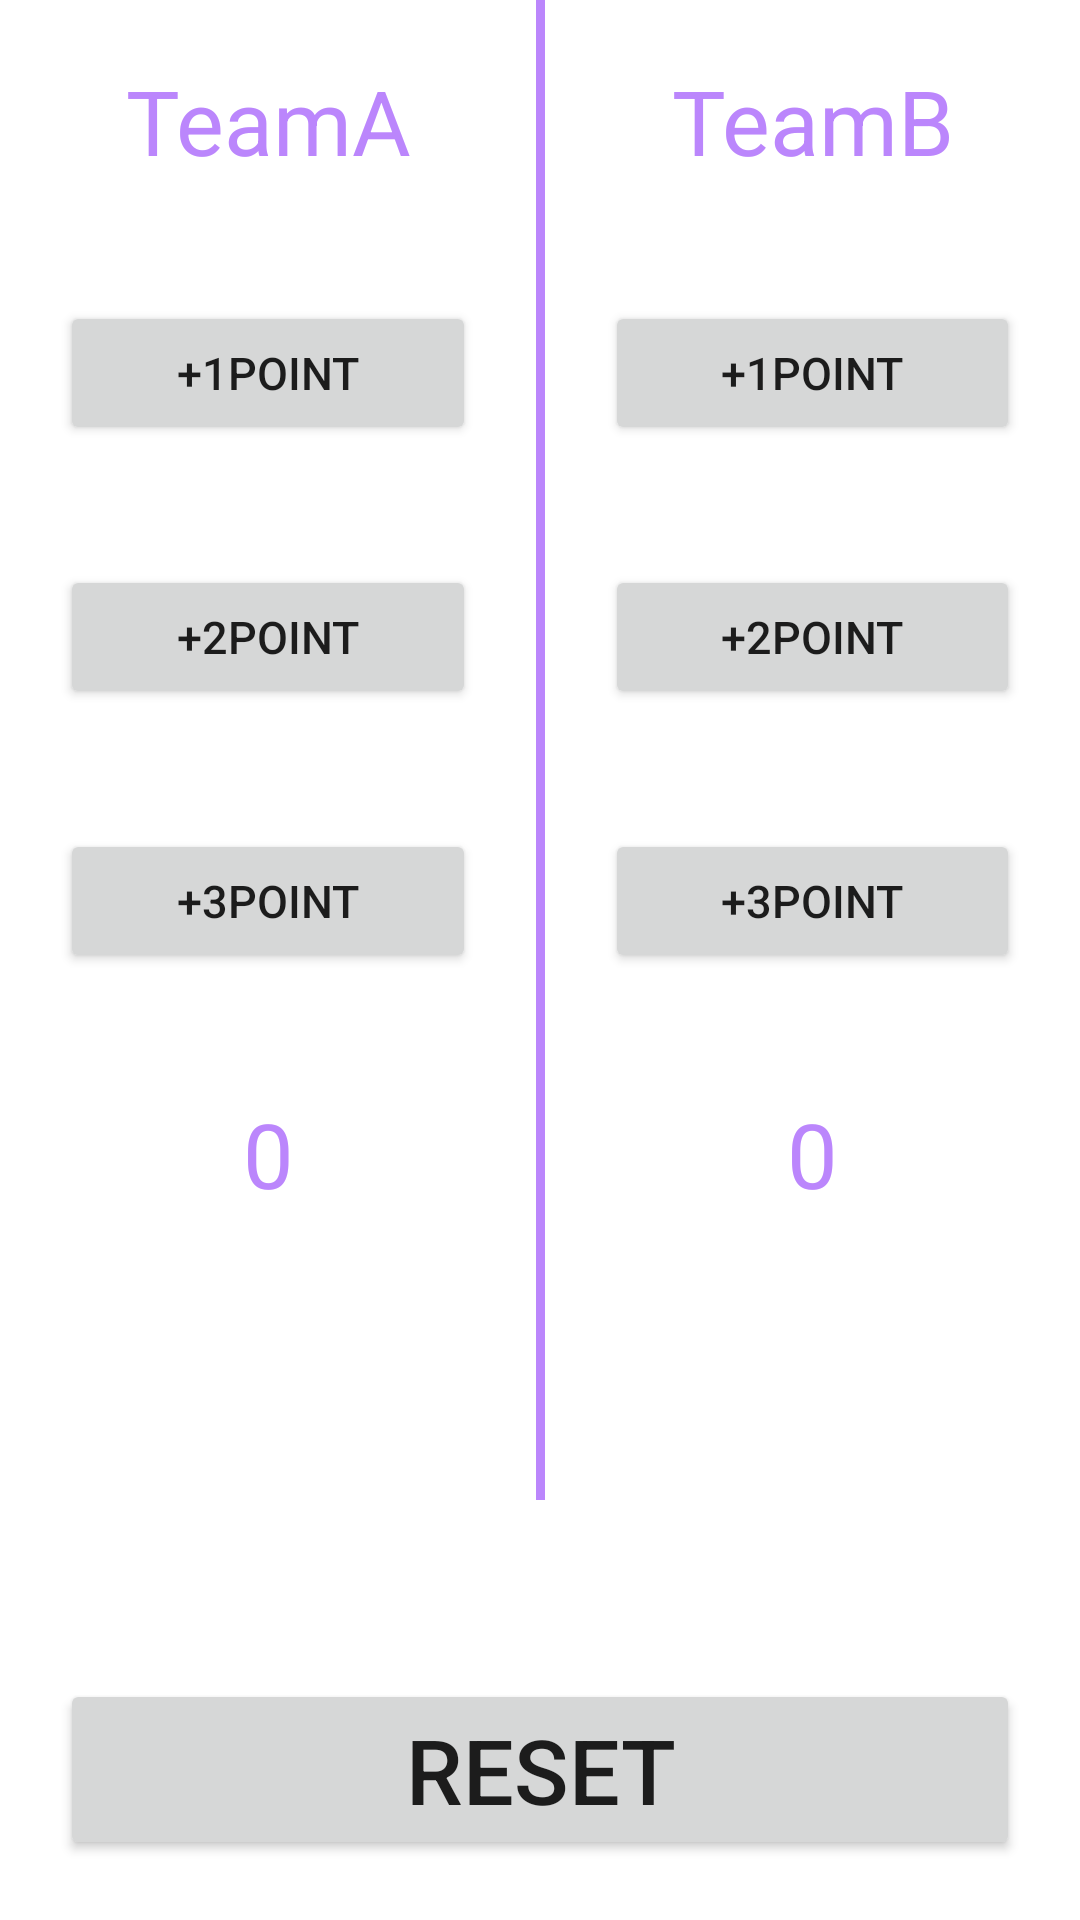

Android layout source for this screen:
<!-- AndroidManifest.xml: application theme Theme.MyCount -->
<!-- res/layout/activity_main.xml -->
<?xml version="1.0" encoding="utf-8"?>
<androidx.constraintlayout.widget.ConstraintLayout xmlns:android="http://schemas.android.com/apk/res/android"
    xmlns:app="http://schemas.android.com/apk/res-auto"
    xmlns:tools="http://schemas.android.com/tools"
    android:layout_width="match_parent"
    android:layout_height="match_parent"
    tools:context=".MainActivity">

    <LinearLayout
        android:layout_width="match_parent"
        android:layout_height="match_parent"
        android:layout_gravity="center"
        android:orientation="horizontal">

        <LinearLayout
            android:layout_width="match_parent"
            android:layout_height="wrap_content"
            android:layout_weight="1"
            android:orientation="vertical">

            <TextView
                android:id="@+id/textView"
                android:layout_width="match_parent"
                android:layout_height="wrap_content"
                android:layout_margin="20dp"
                android:gravity="center"
                android:text="TeamA"
                android:textColor="@color/purple_200"
                android:textSize="30dp" />

            <Button
                android:id="@+id/button"
                android:layout_width="match_parent"
                android:layout_height="wrap_content"
                android:layout_margin="20dp"
                android:gravity="center"
                android:onClick="OnClick1"
                android:text="+1Point"
                android:textSize="15dp" />

            <Button
                android:id="@+id/button2"
                android:layout_width="match_parent"
                android:layout_height="wrap_content"
                android:layout_margin="20dp"
                android:gravity="center"
                android:onClick="OnClick1"
                android:text="+2Point"
                android:textSize="15dp" />

            <Button
                android:id="@+id/button3"
                android:layout_width="match_parent"
                android:layout_height="wrap_content"
                android:layout_margin="20dp"
                android:gravity="center"
                android:onClick="OnClick1"
                android:text="+3Point"
                android:textSize="15dp" />

            <TextView
                android:id="@+id/textView2"
                android:layout_width="match_parent"
                android:layout_height="wrap_content"
                android:layout_margin="20dp"
                android:layout_marginBottom="80dp"
                android:gravity="center"
                android:text="0"
                android:textColor="@color/purple_200"
                android:textSize="30dp"
                app:layout_constraintBottom_toTopOf="@+id/button4"
                app:layout_constraintEnd_toEndOf="@+id/button4" />

        </LinearLayout>

        <TextView
            android:layout_width="3dp"
            android:layout_height="500dp"
            android:background="@color/purple_200" />

        <LinearLayout
            android:layout_width="match_parent"
            android:layout_height="match_parent"
            android:layout_weight="1"
            android:orientation="vertical">

            <TextView
                android:id="@+id/textView1"
                android:layout_width="match_parent"
                android:layout_height="wrap_content"
                android:layout_margin="20dp"
                android:gravity="center"
                android:text="TeamB"
                android:textColor="@color/purple_200"
                android:textSize="30dp" />

            <Button
                android:id="@+id/button5"
                android:layout_width="match_parent"
                android:layout_height="wrap_content"
                android:layout_margin="20dp"
                android:gravity="center"
                android:onClick="OnClick2"
                android:text="+1Point"
                android:textSize="15dp" />

            <Button
                android:id="@+id/button6"
                android:layout_width="match_parent"
                android:layout_height="wrap_content"
                android:layout_margin="20dp"
                android:gravity="center"
                android:onClick="OnClick2"
                android:text="+2Point"
                android:textSize="15dp" />

            <Button
                android:id="@+id/button7"
                android:layout_width="match_parent"
                android:layout_height="wrap_content"
                android:layout_margin="20dp"
                android:gravity="center"
                android:onClick="OnClick2"
                android:text="+3Point"
                android:textSize="15dp" />

            <TextView
                android:id="@+id/textView3"
                android:layout_width="match_parent"
                android:layout_height="wrap_content"
                android:layout_margin="20dp"
                android:layout_marginBottom="80dp"
                android:gravity="center"
                android:text="0"
                android:textColor="@color/purple_200"
                android:textSize="30dp"
                app:layout_constraintBottom_toTopOf="@+id/button4"
                app:layout_constraintEnd_toEndOf="@+id/button4" />

        </LinearLayout>


    </LinearLayout>

    <Button
        android:id="@+id/button4"
        android:layout_width="match_parent"
        android:layout_height="wrap_content"
        android:layout_margin="20dp"
        android:gravity="center"
        android:onClick="OnClick3"
        android:text="RESET"
        android:textSize="30dp"
        app:layout_constraintBottom_toBottomOf="parent"
        tools:layout_editor_absoluteX="20dp" />

</androidx.constraintlayout.widget.ConstraintLayout>
<!-- resources referenced by this layout -->
<resources>
  <style name="Theme.MyCount" parent="Theme.MaterialComponents.DayNight.DarkActionBar">
          
          <item name="colorPrimary">@color/purple_500</item>
          <item name="colorPrimaryVariant">@color/purple_700</item>
          <item name="colorOnPrimary">@color/white</item>
          
          <item name="colorSecondary">@color/teal_200</item>
          <item name="colorSecondaryVariant">@color/teal_700</item>
          <item name="colorOnSecondary">@color/black</item>
          
          <item name="android:statusBarColor" tools:targetApi="l">?attr/colorPrimaryVariant</item>
          
      </style>
  <!-- not gathered from this repository: default colours our renderer supplied (Android Studio template values) -->
  <color name="purple_200">#FFBB86FC</color>
  <color name="purple_500">#FF6200EE</color>
  <color name="purple_700">#FF3700B3</color>
  <color name="teal_200">#FF03DAC5</color>
  <color name="teal_700">#FF018786</color>
  <color name="black">#FF000000</color>
  <color name="white">#FFFFFFFF</color>
</resources>
